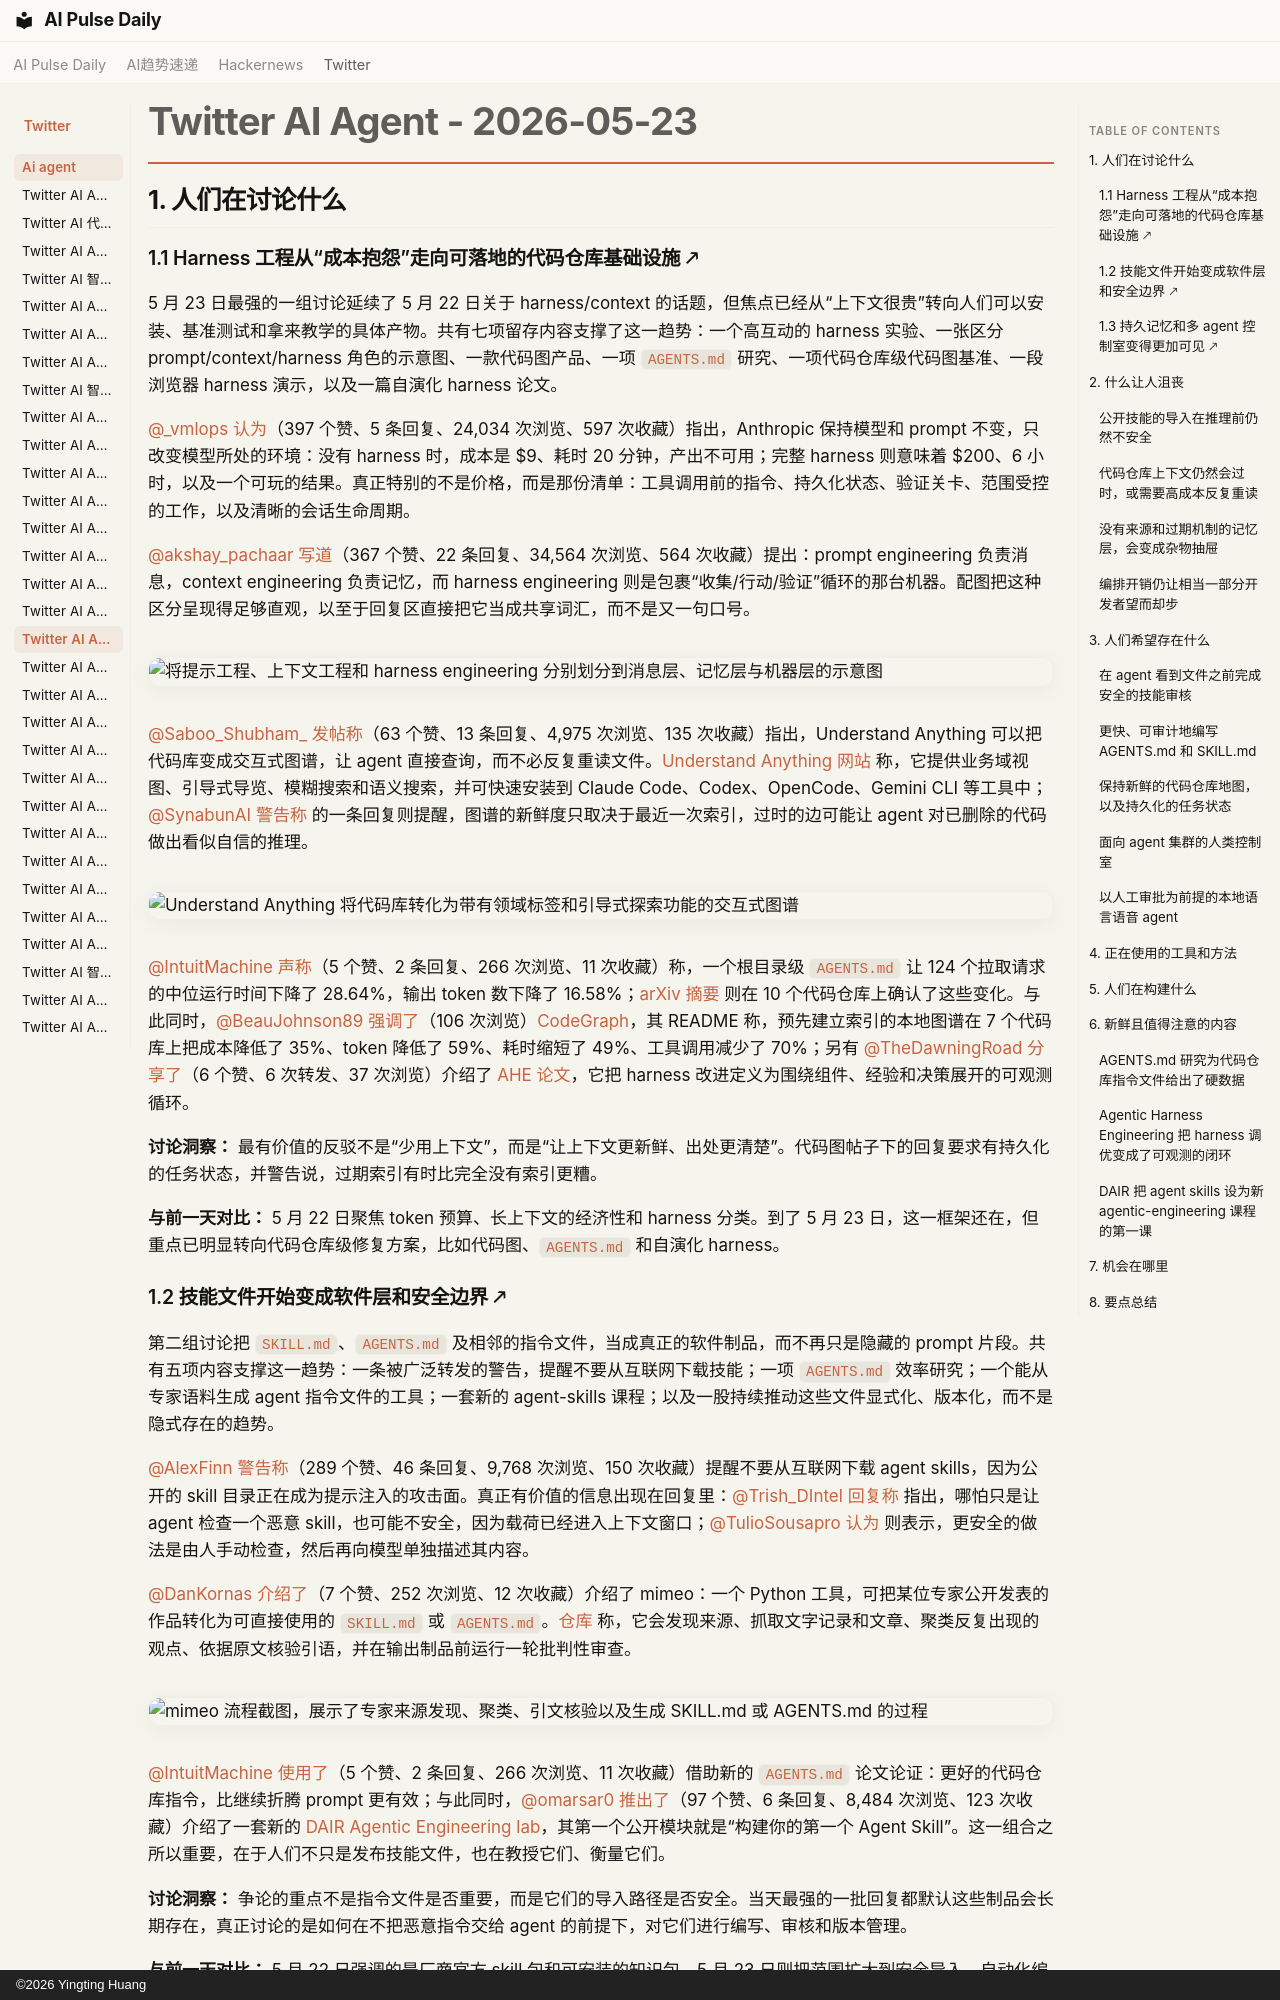

repository: vibewatch/vibewatch.github.io · page: twitter/ai-agent/2026-05-23.zh/index.html · generator: mkdocs · copyright: ©2026 Yingting Huang

# Twitter AI Agent - 2026-05-23

## 1. 人们在讨论什么

### 1.1 Harness 工程从“成本抱怨”走向可落地的代码仓库基础设施 🡕

5 月 23 日最强的一组讨论延续了 5 月 22 日关于 harness/context 的话题，但焦点已经从“上下文很贵”转向人们可以安装、基准测试和拿来教学的具体产物。共有七项留存内容支撑了这一趋势：一个高互动的 harness 实验、一张区分 prompt/context/harness 角色的示意图、一款代码图产品、一项 `AGENTS.md` 研究、一项代码仓库级代码图基准、一段浏览器 harness 演示，以及一篇自演化 harness 论文。

[@_vmlops](https://x.com/_vmlops) [认为](https://x.com/_vmlops/status/2057707195933110432)（397 个赞、5 条回复、24,034 次浏览、597 次收藏）指出，Anthropic 保持模型和 prompt 不变，只改变模型所处的环境：没有 harness 时，成本是 $9、耗时 20 分钟，产出不可用；完整 harness 则意味着 $200、6 小时，以及一个可玩的结果。真正特别的不是价格，而是那份清单：工具调用前的指令、持久化状态、验证关卡、范围受控的工作，以及清晰的会话生命周期。

[@akshay_pachaar](https://x.com/akshay_pachaar) [写道](https://x.com/akshay_pachaar/status/2058187317509275760)（367 个赞、22 条回复、34,564 次浏览、564 次收藏）提出：prompt engineering 负责消息，context engineering 负责记忆，而 harness engineering 则是包裹“收集/行动/验证”循环的那台机器。配图把这种区分呈现得足够直观，以至于回复区直接把它当成共享词汇，而不是又一句口号。

![将提示工程、上下文工程和 harness engineering 分别划分到消息层、记忆层与机器层的示意图](https://pbs.twimg.com/media/HJAmdPBbsAAZMMx.jpg)

[@Saboo_Shubham_](https://x.com/Saboo_Shubham_) [发帖称](https://x.com/Saboo_Shubham_/status/2058269167372153129)（63 个赞、13 条回复、4,975 次浏览、135 次收藏）指出，Understand Anything 可以把代码库变成交互式图谱，让 agent 直接查询，而不必反复重读文件。[Understand Anything 网站](https://understand-anything.com) 称，它提供业务域视图、引导式导览、模糊搜索和语义搜索，并可快速安装到 Claude Code、Codex、OpenCode、Gemini CLI 等工具中；[@SynabunAI](https://x.com/SynabunAI) [警告称](https://x.com/SynabunAI/status/2058304251936342300) 的一条回复则提醒，图谱的新鲜度只取决于最近一次索引，过时的边可能让 agent 对已删除的代码做出看似自信的推理。

![Understand Anything 将代码库转化为带有领域标签和引导式探索功能的交互式图谱](https://pbs.twimg.com/media/HJBw4-7bsAEkBeY.jpg)

[@IntuitMachine](https://x.com/IntuitMachine) [声称](https://x.com/IntuitMachine/status/2058124435438051473)（5 个赞、2 条回复、266 次浏览、11 次收藏）称，一个根目录级 `AGENTS.md` 让 124 个拉取请求的中位运行时间下降了 28.64%，输出 token 数下降了 16.58%；[arXiv 摘要](https://arxiv.org/abs/2601.20404) 则在 10 个代码仓库上确认了这些变化。与此同时，[@BeauJohnson89](https://x.com/BeauJohnson89) [强调了](https://x.com/BeauJohnson89/status/2057990324966867148)（106 次浏览）[CodeGraph](https://github.com/colbymchenry/codegraph)，其 README 称，预先建立索引的本地图谱在 7 个代码库上把成本降低了 35%、token 降低了 59%、耗时缩短了 49%、工具调用减少了 70%；另有 [@TheDawningRoad](https://x.com/TheDawningRoad) [分享了](https://x.com/TheDawningRoad/status/2057688727233921038)（6 个赞、6 次转发、37 次浏览）介绍了 [AHE 论文](https://arxiv.org/abs/2604.25850)，它把 harness 改进定义为围绕组件、经验和决策展开的可观测循环。

**讨论洞察：** 最有价值的反驳不是“少用上下文”，而是“让上下文更新鲜、出处更清楚”。代码图帖子下的回复要求有持久化的任务状态，并警告说，过期索引有时比完全没有索引更糟。

**与前一天对比：** 5 月 22 日聚焦 token 预算、长上下文的经济性和 harness 分类。到了 5 月 23 日，这一框架还在，但重点已明显转向代码仓库级修复方案，比如代码图、`AGENTS.md` 和自演化 harness。

### 1.2 技能文件开始变成软件层和安全边界 🡕

第二组讨论把 `SKILL.md`、`AGENTS.md` 及相邻的指令文件，当成真正的软件制品，而不再只是隐藏的 prompt 片段。共有五项内容支撑这一趋势：一条被广泛转发的警告，提醒不要从互联网下载技能；一项 `AGENTS.md` 效率研究；一个能从专家语料生成 agent 指令文件的工具；一套新的 agent-skills 课程；以及一股持续推动这些文件显式化、版本化，而不是隐式存在的趋势。

[@AlexFinn](https://x.com/AlexFinn) [警告称](https://x.com/AlexFinn/status/2057988300926075346)（289 个赞、46 条回复、9,768 次浏览、150 次收藏）提醒不要从互联网下载 agent skills，因为公开的 skill 目录正在成为提示注入的攻击面。真正有价值的信息出现在回复里：[@Trish_DIntel](https://x.com/Trish_DIntel) [回复称](https://x.com/Trish_DIntel/status/2058006092395999593) 指出，哪怕只是让 agent 检查一个恶意 skill，也可能不安全，因为载荷已经进入上下文窗口；[@TulioSousapro](https://x.com/TulioSousapro) [认为](https://x.com/TulioSousapro/status/2057993437245276602) 则表示，更安全的做法是由人手动检查，然后再向模型单独描述其内容。

[@DanKornas](https://x.com/DanKornas) [介绍了](https://x.com/DanKornas/status/2058239276169539655)（7 个赞、252 次浏览、12 次收藏）介绍了 mimeo：一个 Python 工具，可把某位专家公开发表的作品转化为可直接使用的 `SKILL.md` 或 `AGENTS.md`。[仓库](https://github.com/K-Dense-AI/mimeo) 称，它会发现来源、抓取文字记录和文章、聚类反复出现的观点、依据原文核验引语，并在输出制品前运行一轮批判性审查。

![mimeo 流程截图，展示了专家来源发现、聚类、引文核验以及生成 SKILL.md 或 AGENTS.md 的过程](https://pbs.twimg.com/media/HJBVtabXcAE8uC5.jpg)

[@IntuitMachine](https://x.com/IntuitMachine) [使用了](https://x.com/IntuitMachine/status/2058124435438051473)（5 个赞、2 条回复、266 次浏览、11 次收藏）借助新的 `AGENTS.md` 论文论证：更好的代码仓库指令，比继续折腾 prompt 更有效；与此同时，[@omarsar0](https://x.com/omarsar0) [推出了](https://x.com/omarsar0/status/2057878077246767599)（97 个赞、6 条回复、8,484 次浏览、123 次收藏）介绍了一套新的 [DAIR Agentic Engineering lab](https://academy.dair.ai/labs)，其第一个公开模块就是“构建你的第一个 Agent Skill”。这一组合之所以重要，在于人们不只是发布技能文件，也在教授它们、衡量它们。

**讨论洞察：** 争论的重点不是指令文件是否重要，而是它们的导入路径是否安全。当天最强的一批回复都默认这些制品会长期存在，真正讨论的是如何在不把恶意指令交给 agent 的前提下，对它们进行编写、审核和版本管理。

**与前一天对比：** 5 月 22 日强调的是厂商官方 skill 包和可安装的知识包。5 月 23 日则把范围扩大到安全导入、自动化编写，以及可衡量的代码仓库级指令文件。
